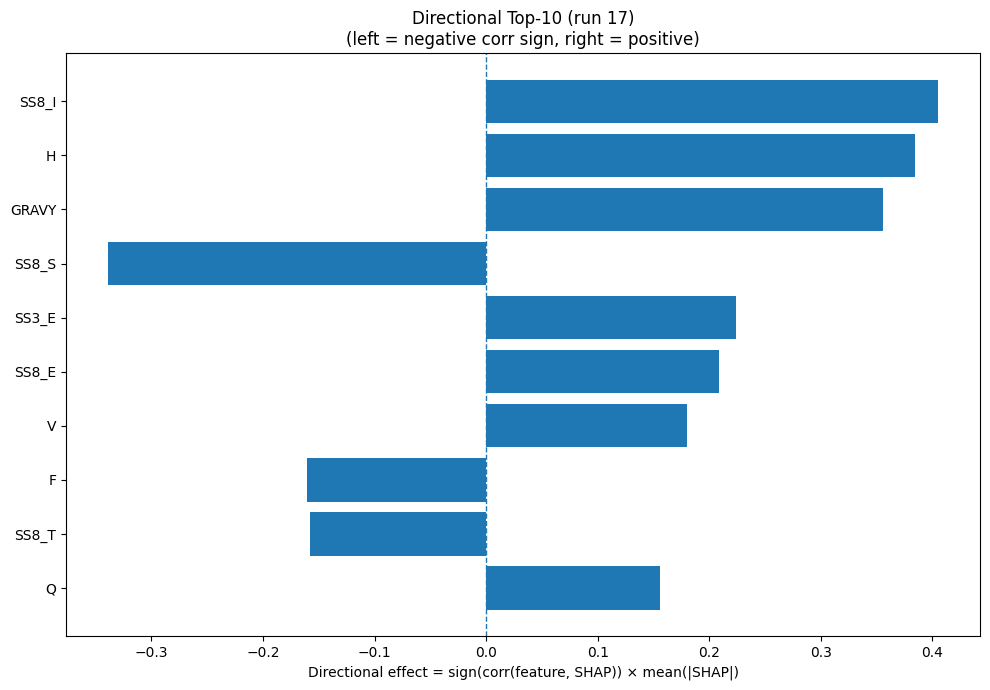

Values plotted in this chart, from the file beside it:
Index, Feature, CorrSign, MeanAbsSHAP, DirectionalEffect
26, SS8_I, 1.0, 0.4054, 0.4054
6, H, 1.0, 0.384, 0.384
32, GRAVY, 1.0, 0.3555, 0.3555
29, SS8_S, -1.0, 0.3393, -0.3393
21, SS3_E, 1.0, 0.224, 0.224
24, SS8_E, 1.0, 0.2088, 0.2088
17, V, 1.0, 0.1803, 0.1803
4, F, -1.0, 0.1601, -0.1601
28, SS8_T, -1.0, 0.1575, -0.1575
13, Q, 1.0, 0.156, 0.156
31, ASA, 1.0, 0.1292, 0.1292
25, SS8_G, -1.0, 0.1131, -0.1131
15, S, 1.0, 0.1052, 0.1052
20, SS3_H, 1.0, 0.1023, 0.1023
23, SS8_H, -1.0, 0.08879, -0.08879
22, SS3_C, -1.0, 0.07426, -0.07426
10, M, -1.0, 0.06525, -0.06525
19, Y, -1.0, 0.05945, -0.05945
11, N, 1.0, 0.05594, 0.05594
0, A, -1.0, 0.04897, -0.04897
16, T, 1.0, 0.04799, 0.04799
7, I, 1.0, 0.04696, 0.04696
12, P, -1.0, 0.04636, -0.04636
2, D, -1.0, 0.04086, -0.04086
9, L, -1.0, 0.03989, -0.03989
18, W, -1.0, 0.03976, -0.03976
8, K, 1.0, 0.03294, 0.03294
14, R, -1.0, 0.03226, -0.03226
30, SS8_-, 1.0, 0.03202, 0.03202
33, AROM, -1.0, 0.02851, -0.02851
27, SS8_B, -1.0, 0.02395, -0.02395
1, C, 1.0, 0.02348, 0.02348
5, G, 1.0, 0.02338, 0.02338
3, E, 1.0, 0.01444, 0.01444
